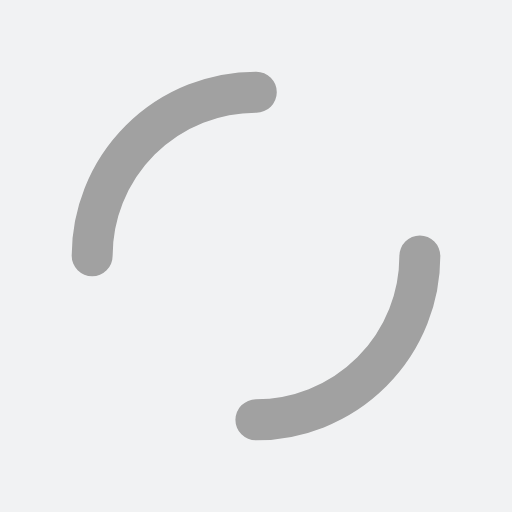
t = 0.00 s
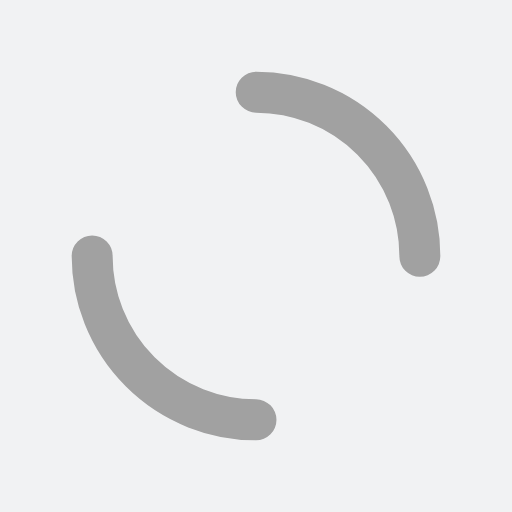
t = 0.25 s
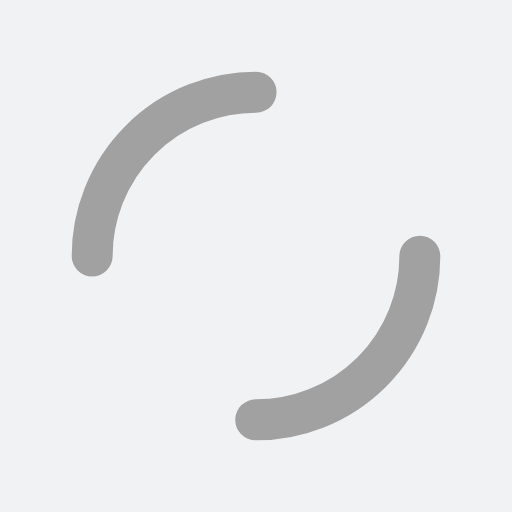
t = 0.50 s
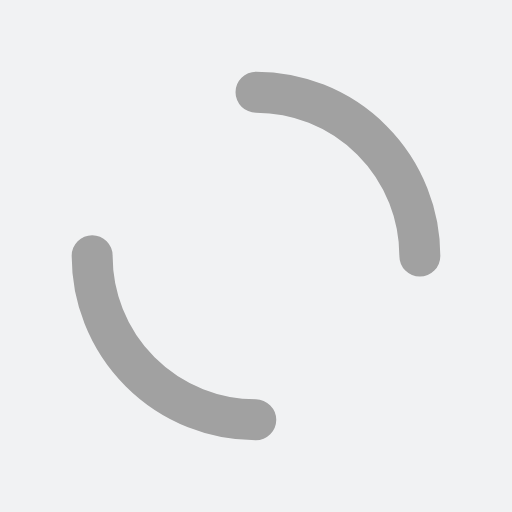
t = 0.75 s

The animated SVG that drew these frames (rendered in a browser with its animation timeline set to each time). Animation: 1 SMIL element (animateTransform=1); one cycle of 1.00 s, repeats indefinitely.

<svg xmlns="http://www.w3.org/2000/svg" xmlns:xlink="http://www.w3.org/1999/xlink" style="margin: auto; background: rgb(241, 242, 243) none repeat scroll 0% 0%; display: block;" viewBox="0 0 100 100" preserveAspectRatio="xMidYMid">
<circle cx="50" cy="50" r="32" stroke-width="8" stroke="#a1a1a1" stroke-dasharray="50.26548245743669 50.26548245743669" fill="none" stroke-linecap="round">
  <animateTransform attributeName="transform" type="rotate" repeatCount="indefinite" dur="1s" keyTimes="0;1" values="0 50 50;360 50 50"></animateTransform>
</circle>
</svg> 
